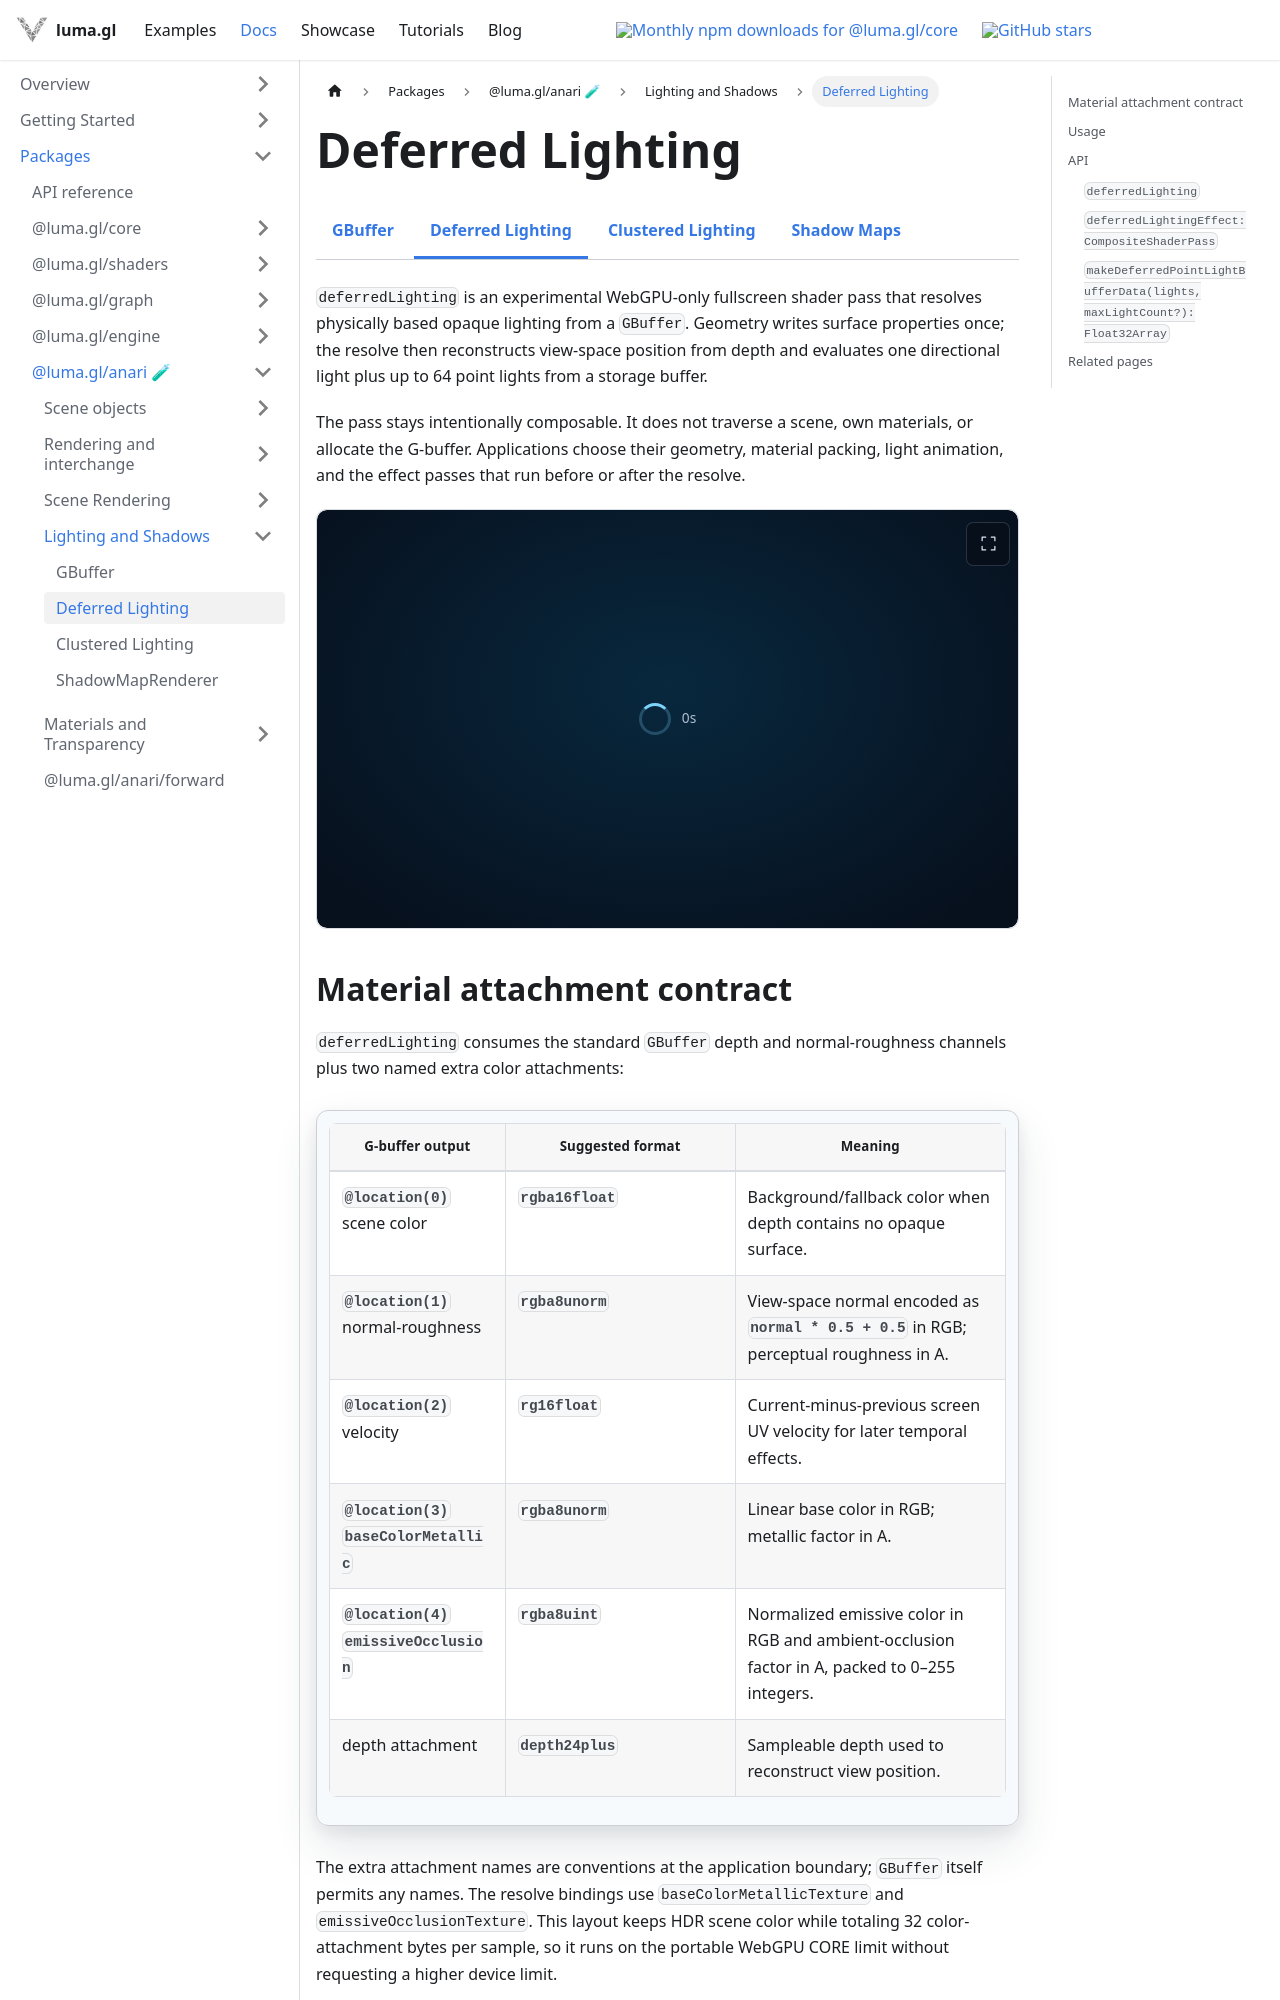

repository: visgl/luma.gl · page: next/docs/api-reference/anari/deferred-lighting.html · generator: docusaurus

import {ExperimentalDocsTabs} from '@site/src/components/docs/experimental-docs-tabs';

import {DeferredRenderingExample} from '@site/src/examples';

# Deferred Lighting

<ExperimentalDocsTabs active="deferred-lighting" />

`deferredLighting` is an experimental WebGPU-only fullscreen shader pass that resolves physically
based opaque lighting from a `GBuffer`. Geometry writes surface properties once; the resolve then
reconstructs view-space position from depth and evaluates one directional light plus up to 64
point lights from a storage buffer.

The pass stays intentionally composable. It does not traverse a scene, own materials, or allocate
the G-buffer. Applications choose their geometry, material packing, light animation, and the
effect passes that run before or after the resolve.

<DeferredRenderingExample embedded showStats={false} />

## Material attachment contract

`deferredLighting` consumes the standard `GBuffer` depth and normal-roughness channels plus two
named extra color attachments:

| G-buffer output | Suggested format | Meaning |
| --- | --- | --- |
| `@location(0)` scene color | `rgba16float` | Background/fallback color when depth contains no opaque surface. |
| `@location(1)` normal-roughness | `rgba8unorm` | View-space normal encoded as `normal * 0.5 + 0.5` in RGB; perceptual roughness in A. |
| `@location(2)` velocity | `rg16float` | Current-minus-previous screen UV velocity for later temporal effects. |
| `@location(3)` `baseColorMetallic` | `rgba8unorm` | Linear base color in RGB; metallic factor in A. |
| `@location(4)` `emissiveOcclusion` | `rgba8uint` | Normalized emissive color in RGB and ambient-occlusion factor in A, packed to 0–255 integers. |
| depth attachment | `depth24plus` | Sampleable depth used to reconstruct view position. |

The extra attachment names are conventions at the application boundary; `GBuffer` itself permits
any names. The resolve bindings use `baseColorMetallicTexture` and
`emissiveOcclusionTexture`. This layout keeps HDR scene color while totaling 32 color-attachment
bytes per sample, so it runs on the portable WebGPU CORE limit without requesting a higher device
limit.
